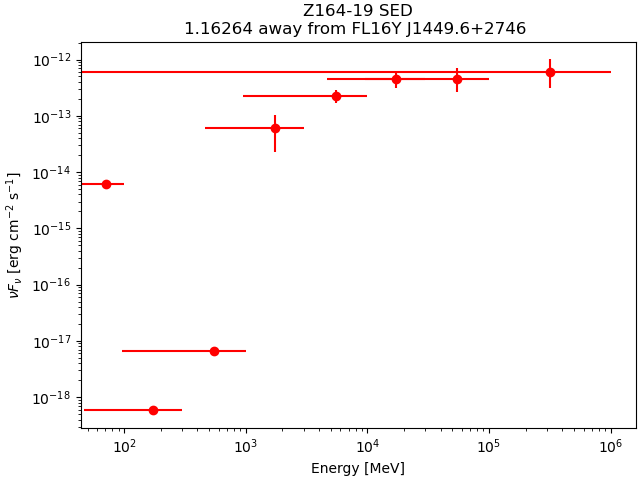

The table this chart was drawn from, first rows:
band_index, e_min_MeV, e_max_MeV, e_mid_MeV, flux_ph_cm2_s, fluxerr_lo, fluxerr_hi, nuFnu_erg_cm2_s, nuFnuerr_lo, nuFnuerr_hi
0, 50, 100, 70.71, 3.5248186e-11, nan, 1.0850378e-09, 6.109989e-15, nan, 1.8808258e-13
1, 100, 300, 173.2, 1.9974873e-15, nan, 2.3399155e-10, 5.8256645e-19, nan, 6.824355e-14
2, 300, 1000, 547.7, 7.792509e-15, nan, 4.488336e-11, 6.547038e-18, nan, 3.7709687e-14
3, 1000, 3000, 1732, 2.210314e-11, -1.3736635e-11, 1.538255e-11, 6.0539464e-14, 3.7623997e-14, 4.213208e-14
4, 3000, 10000, 5477, 2.9435197e-11, -7.674737e-12, 8.722986e-12, 2.254562e-13, 5.878394e-14, 6.681291e-14
5, 10000, 30000, 17321, 1.7622976e-11, -5.103182e-12, 6.111258e-12, 4.4557462e-13, 1.290275e-13, 1.5451542e-13
6, 30000, 100000, 54772, 6.480362e-12, -2.6965517e-12, 3.5961256e-12, 4.5051994e-13, 1.8746643e-13, 2.5000553e-13
7, 100000, 1000000, 316228, 4.03475e-12, -1.9074737e-12, 2.8023625e-12, 5.9233895e-13, 2.8003495e-13, 4.1141298e-13
